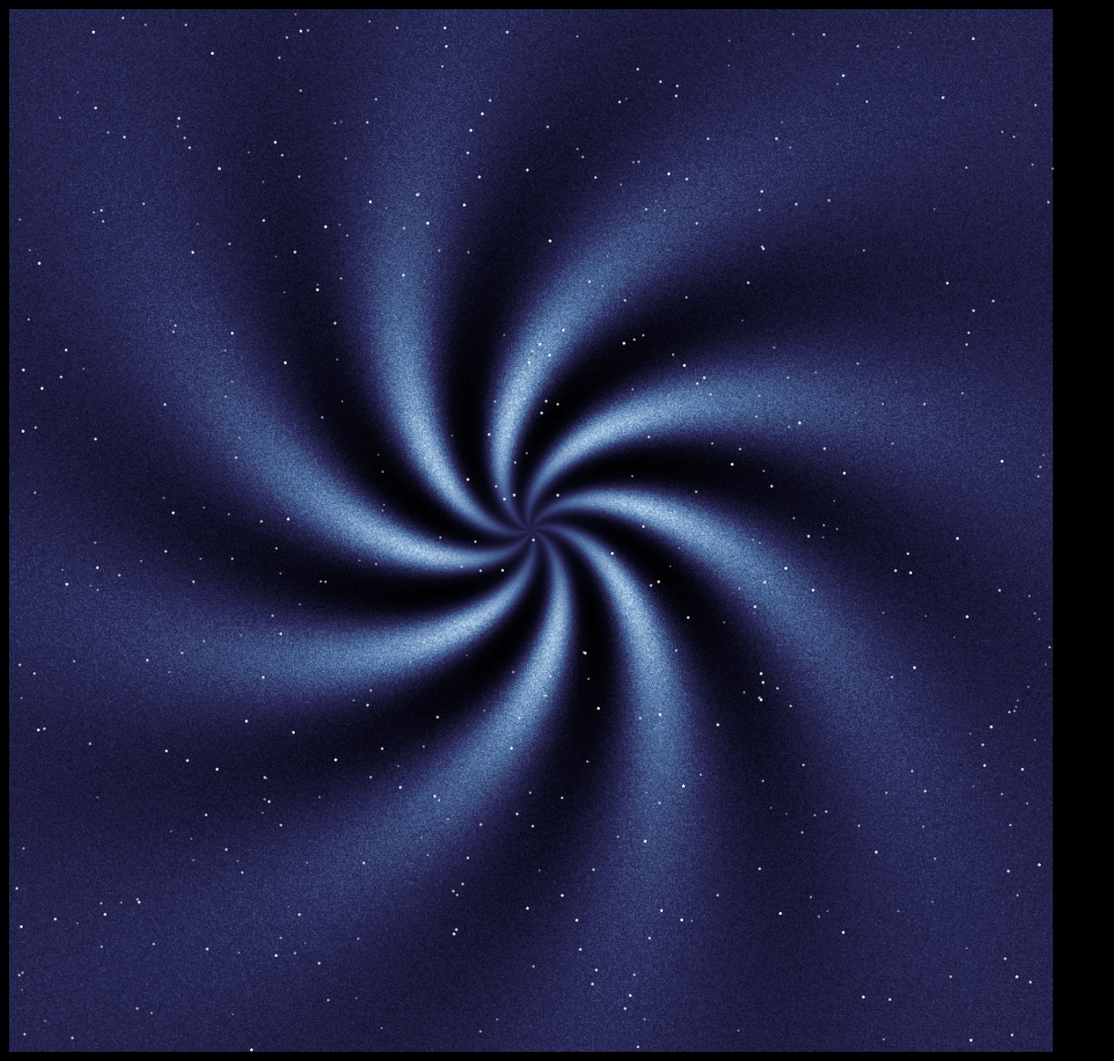

The script that saved this image:
import numpy as np
import matplotlib.pyplot as plt
from matplotlib.colors import LinearSegmentedColormap


def create_blackhole_vortex(width=1000, height=1000, num_spirals=8):
    """
    Create a black hole vortex image with swirling effect and depth
    """
    # Create coordinate grids
    x = np.linspace(-2, 2, width)
    y = np.linspace(-2, 2, height)
    X, Y = np.meshgrid(x, y)

    # Convert to polar coordinates
    R = np.sqrt(X ** 2 + Y ** 2)
    theta = np.arctan2(Y, X)

    # Create the spiral/vortex effect
    spiral = np.sin(num_spirals * theta - 5 * np.log(R + 0.1))

    # Create radial falloff (brightness decreases toward center)
    radial_gradient = np.exp(-R * 1.5)

    # Combine spiral with radial gradient
    vortex = spiral * radial_gradient

    # Add some turbulence/noise for texture
    noise = np.random.randn(height, width) * 0.05
    vortex += noise

    # Create the black hole center (strong falloff)
    center_mask = np.exp(-R ** 2 * 10)
    vortex = vortex * (1 - center_mask * 0.95)

    # Normalize to 0-1 range
    vortex = (vortex - vortex.min()) / (vortex.max() - vortex.min())

    # Apply power curve for more dramatic contrast
    vortex = vortex ** 2

    # Create custom colormap (black to blue/cyan to white)
    colors = ['#000000', '#0a0a1a', '#1a1a3a', '#2a2a5a',
              '#3a4a7a', '#4a6a9a', '#6a8aba', '#8aaacc',
              '#aaccee', '#d0e0f0', '#ffffff']
    n_bins = 256
    cmap = LinearSegmentedColormap.from_list('blackhole', colors, N=n_bins)

    # Add stars
    num_stars = 500
    star_x = np.random.uniform(0, width, num_stars)
    star_y = np.random.uniform(0, height, num_stars)
    star_brightness = np.random.uniform(0.3, 1.0, num_stars)

    return vortex, cmap, (star_x, star_y, star_brightness)


# Generate the image
print("Generating black hole vortex...")
vortex, cmap, stars = create_blackhole_vortex()

# Create figure
fig, ax = plt.subplots(figsize=(12, 12), facecolor='black')
ax.set_facecolor('black')

# Display the vortex
im = ax.imshow(vortex, cmap=cmap, interpolation='bilinear')

# Add stars
star_x, star_y, star_brightness = stars
star_sizes = star_brightness * 3
ax.scatter(star_x, star_y, s=star_sizes, c='white', alpha=star_brightness * 0.8, marker='*')

# Remove axes
ax.axis('off')
plt.tight_layout(pad=0)

# Save the image
plt.savefig('blackhole_vortex_26.png', dpi=150, facecolor='black', bbox_inches='tight', pad_inches=0)
print("Image saved as 'blackhole_vortex_1.png'")

plt.show()
